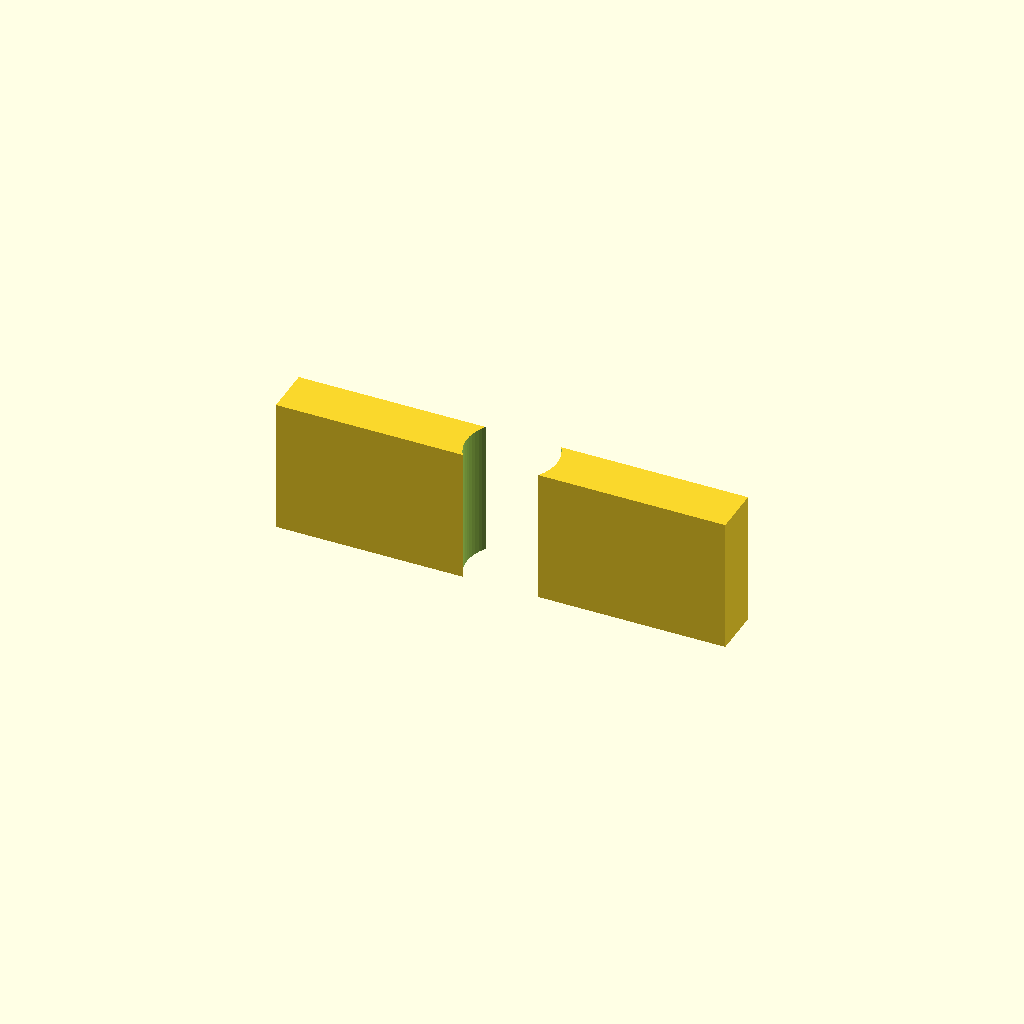
Cell 1 — every parameter at its default value.
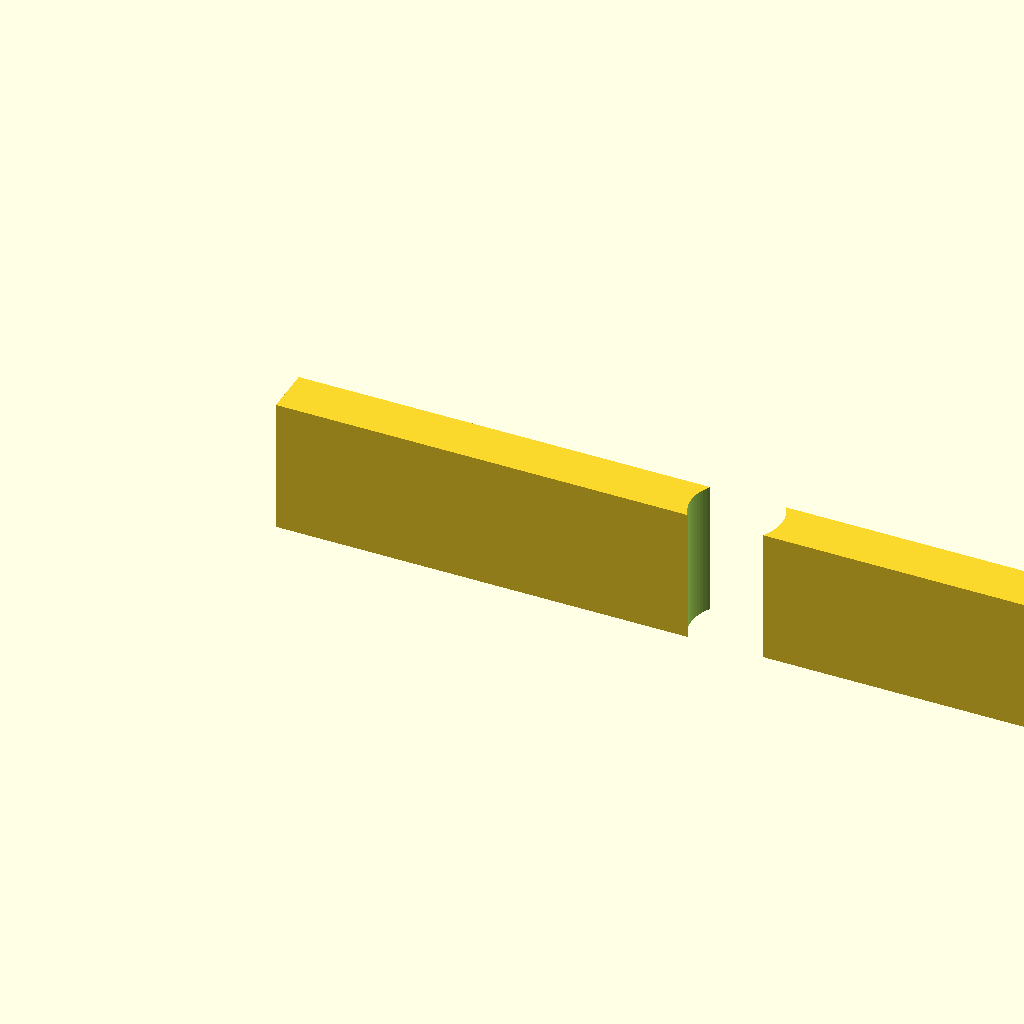
Cell 2 — width set to 80, the other parameters unchanged.
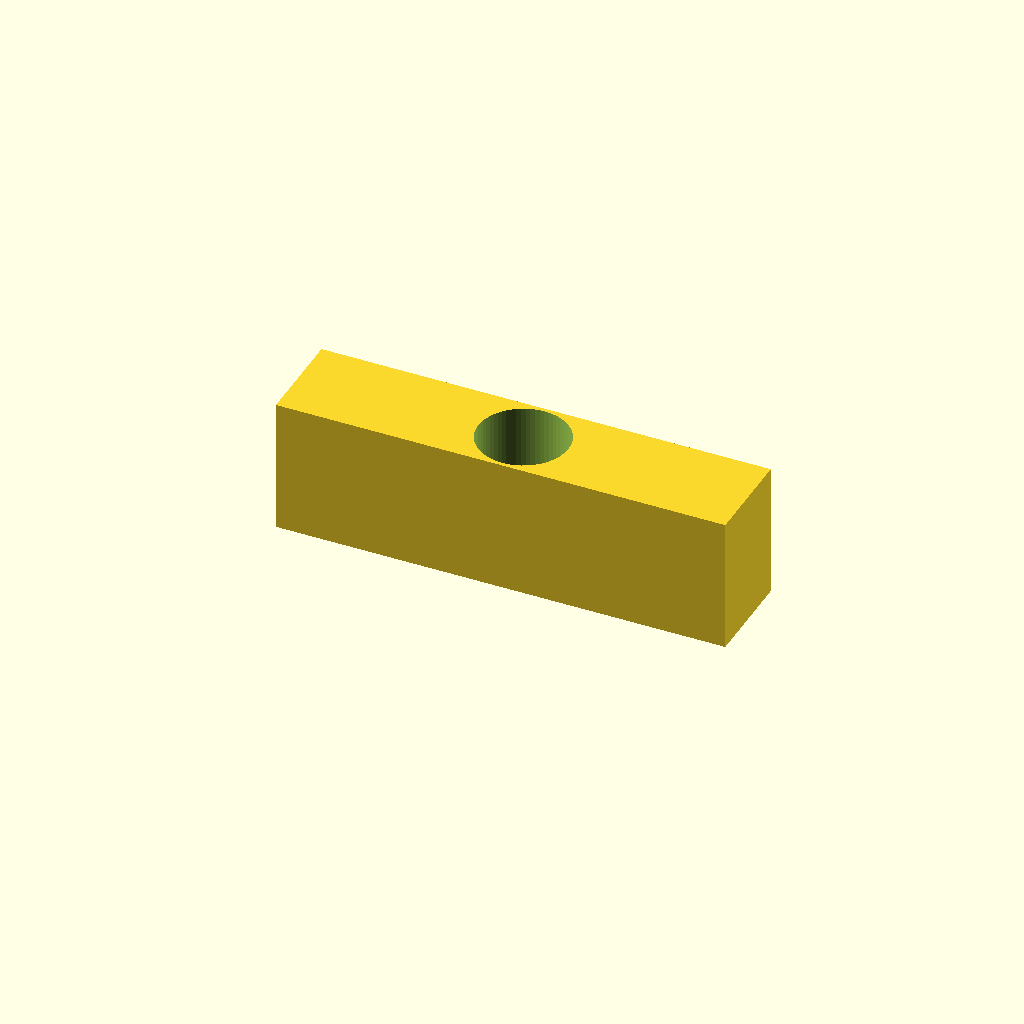
Cell 3: depth = 8.68 (everything else at default).
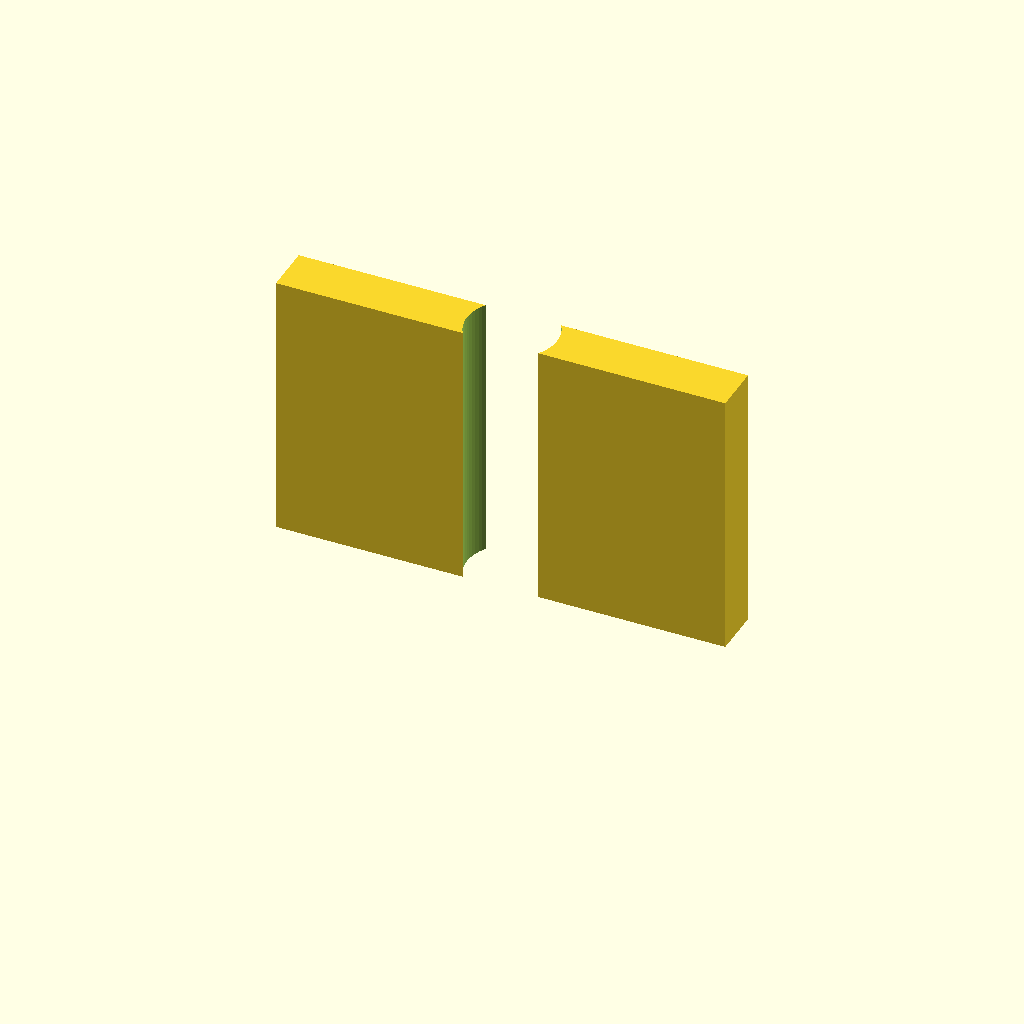
Cell 4: height = 24 (everything else at default).
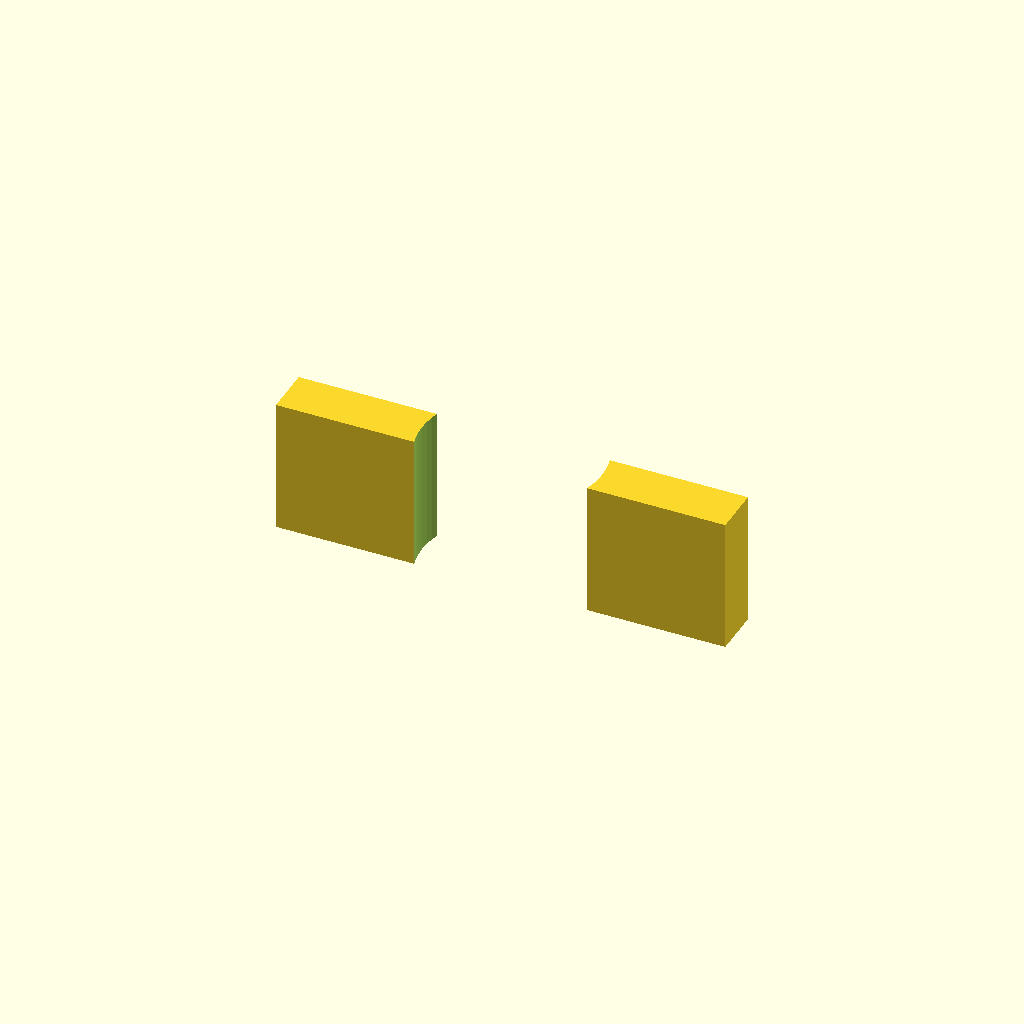
Cell 5: the same model with hole_diameter = 16.
All cells are drawn from one camera (rotation 55°, 0°, 25°, orthographic, colour scheme Cornfield), so only the parameter changes between them.
Source of the model, docs/brep/task-17-comparison/runs/ambiguous/openscad/trial-03/model.scad:
/* doodle-meta {"version":1,"parameters":{"width":{"label":"Overall width","description":"Changes the body width","unit":"mm","feature":"body_width"},"depth":{"label":"Overall depth","description":"Changes the body depth","unit":"mm","feature":"body_depth"},"height":{"label":"Overall height","description":"Changes the body height","unit":"mm","feature":"body_height"},"hole_diameter":{"label":"Hole diameter","description":"Changes the diameter of the central through hole","unit":"mm","feature":"central_hole"}},"features":{"body_width":{"kind":"dimension","axis":"x","label":"Overall width"},"body_depth":{"kind":"dimension","axis":"y","label":"Overall depth"},"body_height":{"kind":"dimension","axis":"z","label":"Overall height"},"central_hole":{"kind":"region","label":"Central through hole","min":[{"parameter":"width","scale":0.5,"offset":0},{"parameter":"depth","scale":0.5,"offset":0},0],"max":[{"parameter":"width","scale":0.5,"offset":0},{"parameter":"depth","scale":0.5,"offset":0},{"parameter":"height","scale":1,"offset":0}]}}} */

// Overall dimensions (mm)
width = 40.0;
depth = 4.34;
height = 12.0;
hole_diameter = 8.0;

// Implementation constants (not user-editable)
$fn = 64;
eps = 0.01;

// Block body: rectangular prism sitting on the build plate (Z=0)
module block_body() {
    cube([width, depth, height], center=false);
}

// Central through hole: axis along Z, centered in XY, traverses full height
module central_hole_cutter() {
    translate([width/2, depth/2, height/2])
        cylinder(d=hole_diameter, h=height + 2*eps, center=true);
}

// Final CSG tree: positive body minus subtractive cutters
difference() {
    block_body();
    central_hole_cutter();
}
Parameter table extracted from the source (name, type, default, range or options):
width: number, default 40
depth: number, default 4.34
height: number, default 12
hole_diameter: number, default 8
eps: number, default 0.01
